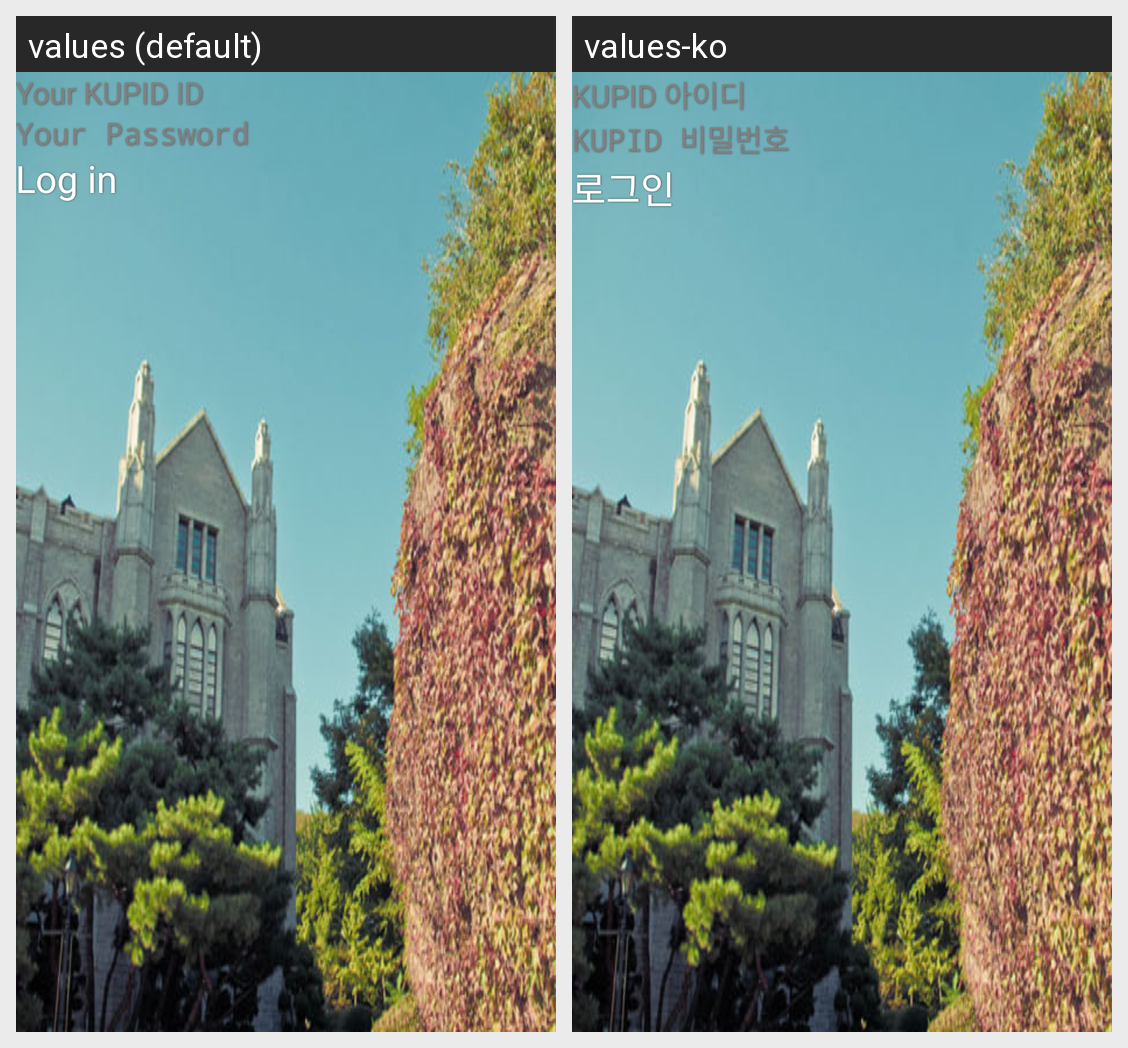

This grid shows one Android layout under two languages. Give, for every string resource on the screen, its name, the default text and each shown locale's text.
Android screen res/layout/activity_login.xml rendered under 2 locales, left to right: values (default), values-ko. Device: Nexus 5 (rendered at 1080×1920; each locale shown at half size, 540×960, under a caption strip naming it); theme KAppTheme.NoActionBar.
Strings drawn on this screen, with the default value and each locale's value (text and hints the layout hard-codes, and strings that could not be matched under every locale, appear in the picture but are not listed):

login_hint_id
  values: Your KUPID ID
  values-ko: KUPID 아이디

login_hint_pw
  values: Your Password
  values-ko: KUPID 비밀번호

login_login
  values: Log in
  values-ko: 로그인
